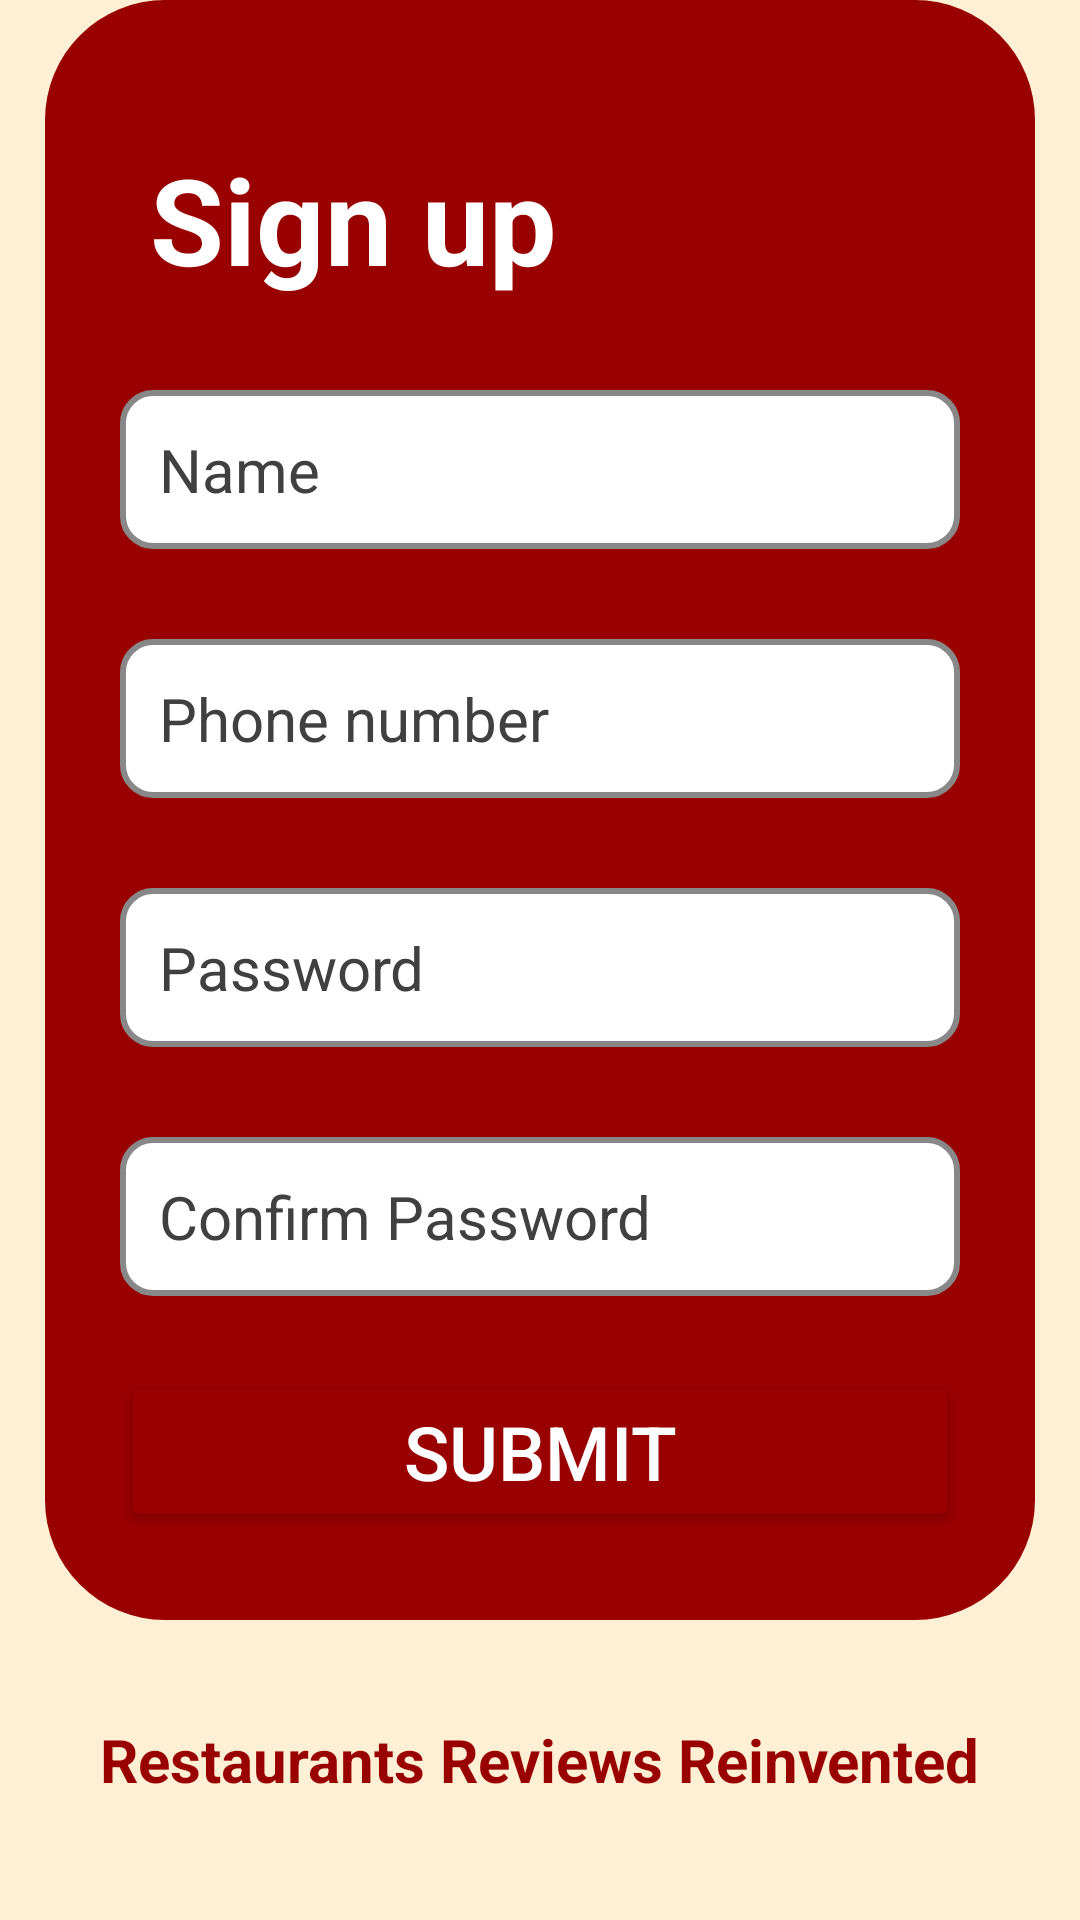

This screen was rendered from an Android layout file. Write that file and the resources it references.
<!-- AndroidManifest.xml: application theme Theme.Eatelo -->
<!-- res/layout/signup.xml -->
<?xml version="1.0" encoding="utf-8"?>
<RelativeLayout xmlns:android="http://schemas.android.com/apk/res/android"
    android:layout_width="match_parent"
    android:layout_height="match_parent"
    xmlns:tools="http://schemas.android.com/tools"
    android:background="@color/beige">

    <ImageView
        android:id="@+id/logo"
        android:layout_width="220dp"
        android:layout_height="106dp"
        android:layout_marginTop="-10dp"
        android:layout_marginLeft="-40dp"
        android:src="@drawable/logo" />


    <View
        android:id="@+id/rectangle"
        android:layout_centerHorizontal="true"
        android:layout_width="330dp"
        android:layout_height="550dp"
        android:layout_alignParentBottom="true"
        android:layout_marginBottom="100dp"
        android:background="@drawable/rounded_rectangle" />
    <TextView
        android:id="@+id/signupText"
        android:layout_width="wrap_content"
        android:layout_height="wrap_content"
        android:layout_marginLeft="50dp"
        android:layout_above="@id/rectangle"
        android:layout_marginBottom="-100dp"
        android:text="Sign up"
        android:textColor="@color/white"
        android:textSize="40sp"
        android:textStyle="bold" />

    <TextView
        android:id="@+id/taglineText"
        android:layout_width="wrap_content"
        android:layout_height="wrap_content"
        android:layout_centerHorizontal="true"
        android:layout_alignParentBottom="true"
        android:layout_marginBottom="40dp"
        android:text="Restaurants Reviews Reinvented"
        android:textColor="@color/accent_red"
        android:textSize="20sp"
        android:textStyle="bold" />

    <EditText
        android:layout_marginHorizontal="40dp"
        android:background="@drawable/edittext_rounded"
        android:textSize="20sp"
        android:padding="13dp"
        android:layout_centerHorizontal="true"
        android:id="@+id/nameInput"
        android:textColor="@color/black"
        android:textColorHint="#404040"
        android:layout_width="match_parent"
        android:layout_height="wrap_content"
        android:hint="Name"
        android:autofillHints="none"
        android:importantForAutofill="no"
        tools:ignore="LabelFor"
        android:layout_below="@id/signupText"
        android:layout_marginTop="130dp"

        android:imeOptions="actionNext"
        android:inputType="text" />
    <EditText
        android:layout_marginHorizontal="40dp"
        android:layout_centerHorizontal="true"
        android:id="@+id/phoneInput"
        android:textColor="@color/black"
        android:textColorHint="#404040"
        android:layout_width="match_parent"
        android:layout_height="wrap_content"
        android:hint="Phone number"
        android:layout_below="@id/nameInput"
        android:layout_marginTop="30dp"
        android:inputType="phone"
        android:background="@drawable/edittext_rounded"
        android:textSize="20sp"
        android:padding="13dp"
        />

    <EditText
        android:textColor="@color/black"
        android:textColorHint="#404040"
        android:layout_marginHorizontal="40dp"
        android:textSize="20sp"
        android:padding="13dp"
        android:id="@+id/passwordInput"
        android:layout_marginTop="30dp"
        android:layout_width="match_parent"
        android:layout_height="wrap_content"
        android:hint="Password"
        android:layout_centerHorizontal="true"
        android:background="@drawable/edittext_rounded"
        android:inputType="textPassword"
        android:importantForAutofill="no"
        android:autofillHints="none"
        tools:ignore="LabelFor"
        android:layout_below="@id/phoneInput"/>
    <EditText
        android:textColor="@color/black"
        android:textColorHint="#404040"
        android:layout_marginHorizontal="40dp"
        android:background="@drawable/edittext_rounded"
        android:textSize="20sp"
        android:padding="13dp"
        android:id="@+id/passwordconfirmInput"
        android:layout_marginTop="30dp"
        android:layout_width="match_parent"
        android:layout_height="wrap_content"
        android:hint="Confirm Password"
        android:layout_centerHorizontal="true"
        android:inputType="textPassword"
        android:importantForAutofill="no"
        android:autofillHints="none"
        tools:ignore="LabelFor"
        android:layout_below="@id/passwordInput"/>

    <Button
        android:layout_marginHorizontal="40dp"
        android:layout_centerHorizontal="true"
        android:id="@+id/loginButton"
        android:textSize="25sp"
        android:padding="10dp"
        android:layout_width="match_parent"
        android:layout_height="wrap_content"
        android:text="Submit"
        android:textColor="@color/white"
        android:backgroundTint="@color/red"
        android:layout_below="@id/passwordconfirmInput"
        android:layout_marginTop="25dp"/>

</RelativeLayout>
<!-- resources referenced by this layout -->
<resources>
  <color name="accent_red">#990000</color>
  <color name="beige">#FFEFD5</color>
  <color name="black">#FF000000</color>
  <color name="red">#990000</color>
  <color name="white">#FFFFFFFF</color>
  <!-- drawable edittext_rounded (drawable) -->
  <?xml version="1.0" encoding="utf-8"?>
  <shape xmlns:android="http://schemas.android.com/apk/res/android">
      <solid android:color="#FFFFFF"/> 
      <corners android:radius="10dp"/> 
      <stroke android:color="#888888" android:width="2dp"/> 
  </shape>
  <!-- drawable logo: png bitmap (drawable, 12775 bytes) -->
  <!-- drawable rounded_rectangle (drawable) -->
  <?xml version="1.0" encoding="utf-8"?>
  <shape xmlns:android="http://schemas.android.com/apk/res/android" android:shape="rectangle">
      <solid android:color="@color/accent_red" />
      <corners android:radius="40dp"/> 
  </shape>
  <style name="Theme.Eatelo" parent="Base.Theme.Eatelo" />
  <style name="Base.Theme.Eatelo" parent="Theme.Material3.DayNight.NoActionBar">
          
          
      </style>
</resources>
